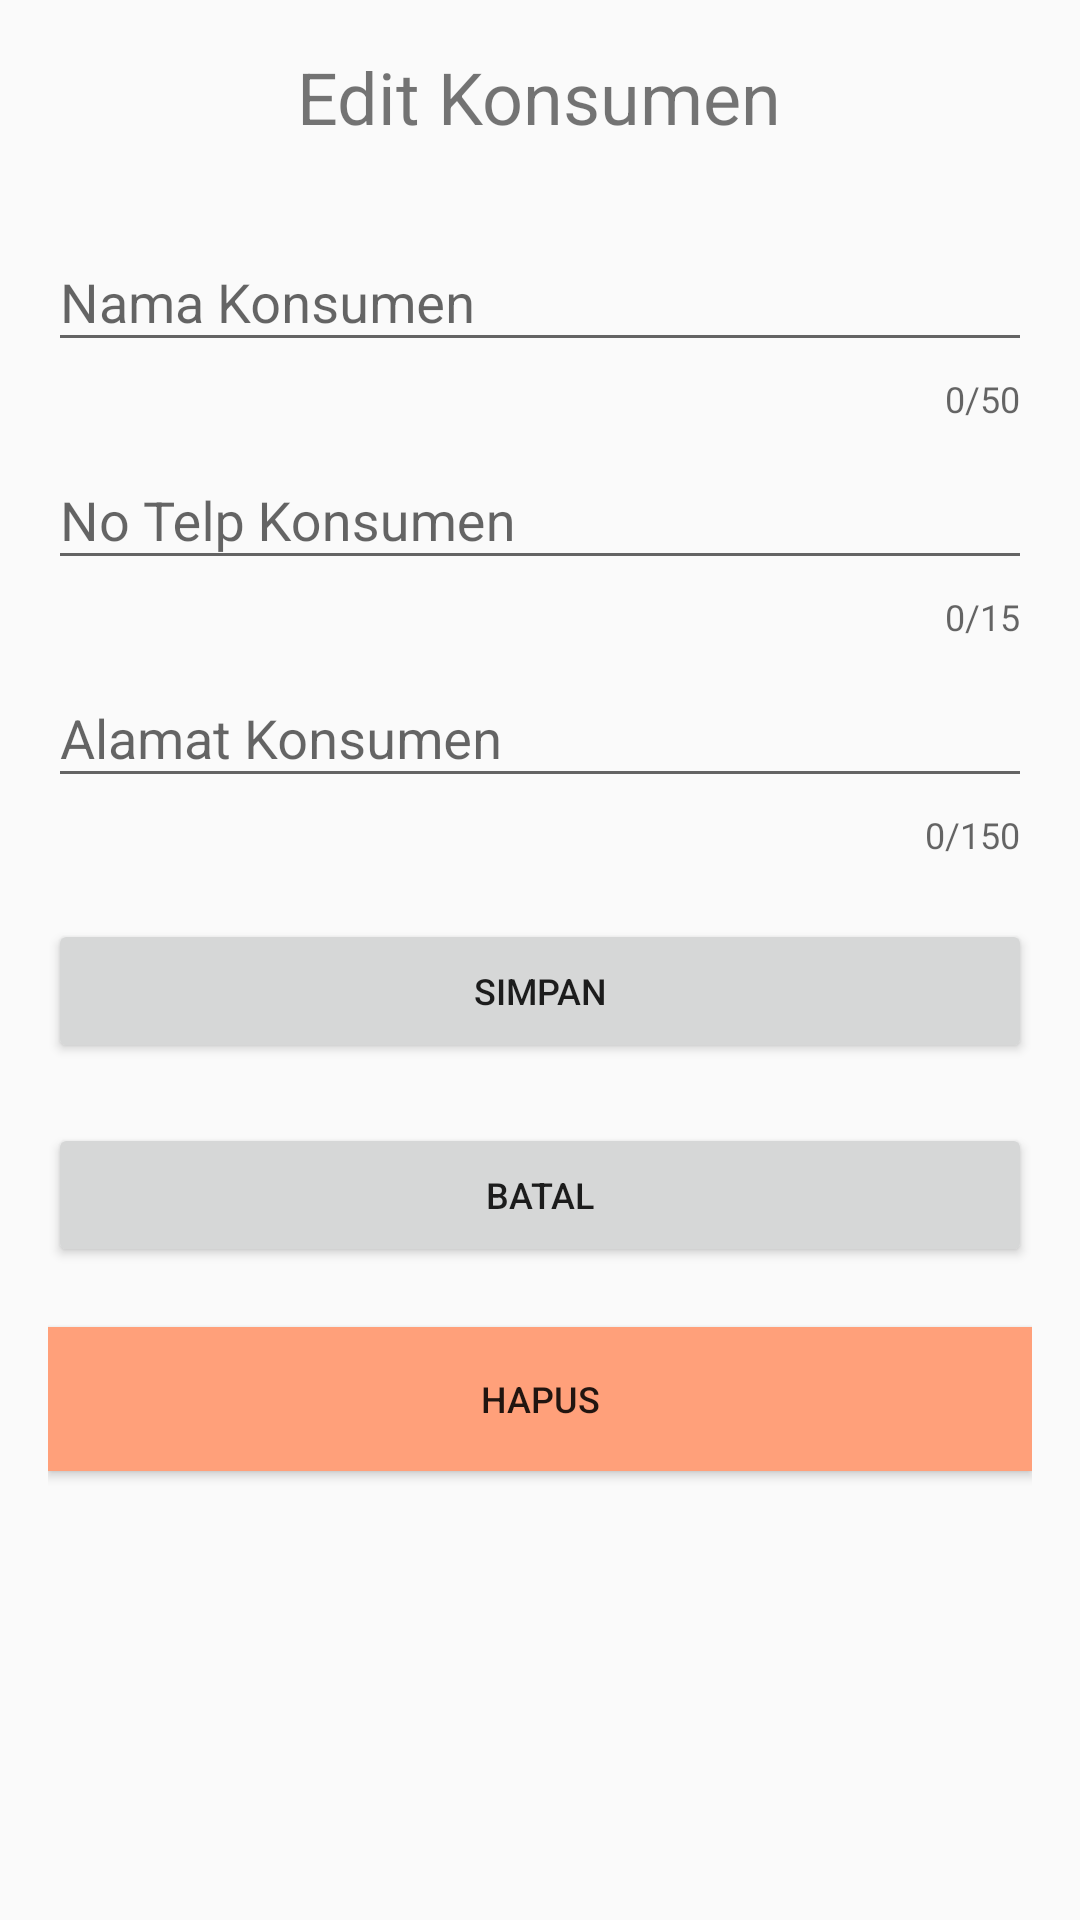

Reconstruct the res/layout file that produces this screen, plus the resources it refers to.
<!-- AndroidManifest.xml: application theme AppTheme -->
<!-- res/layout/activity_edit_data_konsumen.xml -->
<?xml version="1.0" encoding="utf-8"?>
<LinearLayout
    xmlns:android="http://schemas.android.com/apk/res/android"
    xmlns:app="http://schemas.android.com/apk/res-auto"
    xmlns:tools="http://schemas.android.com/tools"
    android:layout_width="match_parent"
    android:layout_height="match_parent"
    android:orientation="vertical"
    android:padding="16dp"
    tools:context=".edit_data_konsumen">

    <TextView
        android:id="@+id/textView_Judul"
        android:layout_width="wrap_content"
        android:layout_height="wrap_content"
        android:layout_gravity="center"
        android:layout_marginBottom="20dp"
        android:text="Edit Konsumen"
        android:textAlignment="center"
        android:textSize="24sp" />
    <android.support.design.widget.TextInputLayout
        android:layout_width="match_parent"
        android:layout_height="wrap_content"
        app:counterEnabled="true"
        app:counterMaxLength="50"
        app:errorEnabled="true">
        <android.support.design.widget.TextInputEditText
            android:id="@+id/text_input_namaKonsumen"
            android:layout_width="match_parent"
            android:layout_height="wrap_content"
            android:hint="Nama Konsumen"
            android:inputType="text"/>
    </android.support.design.widget.TextInputLayout>

    <android.support.design.widget.TextInputLayout
        android:layout_width="match_parent"
        android:layout_height="wrap_content"
        app:counterEnabled="true"
        app:counterMaxLength="15"
        app:errorEnabled="true">

        <android.support.design.widget.TextInputEditText
            android:id="@+id/text_input_noTelpKonsumen"
            android:layout_width="match_parent"
            android:layout_height="wrap_content"
            android:hint="No Telp Konsumen"
            android:inputType="number"/>
    </android.support.design.widget.TextInputLayout>
    <android.support.design.widget.TextInputLayout
        android:layout_width="match_parent"
        android:layout_height="wrap_content"
        app:counterEnabled="true"
        app:counterMaxLength="150"
        app:errorEnabled="true">

        <android.support.design.widget.TextInputEditText
            android:id="@+id/text_input_alamatKonsumen"
            android:layout_width="match_parent"
            android:layout_height="wrap_content"
            android:hint="Alamat Konsumen"
            android:inputType="text"/>
    </android.support.design.widget.TextInputLayout>

    <Button
        android:id="@+id/button_simpan"
        android:layout_width="match_parent"
        android:layout_height="wrap_content"
        android:layout_marginBottom="20dp"
        android:layout_marginTop="20dp"
        android:text="SIMPAN"
        android:textSize="12sp" />

    <Button
        android:id="@+id/button_Batal"
        android:layout_width="match_parent"
        android:layout_height="wrap_content"
        android:text="BATAL"
        android:textSize="12sp"
        android:layout_marginBottom="20dp"
        />
    <Button
        android:id="@+id/button_Hapus"
        android:layout_width="match_parent"
        android:layout_height="wrap_content"
        android:text="HAPUS"
        android:textSize="12sp"
        android:background="#FFA07A"/>
</LinearLayout>
<!-- resources referenced by this layout -->
<resources>
  <style name="AppTheme" parent="Theme.AppCompat.Light.NoActionBar">
          
          <item name="colorPrimary">@color/colorPrimary</item>
          <item name="colorPrimaryDark">@color/colorPrimaryDark</item>
          <item name="colorAccent">@color/colorAccent</item>
      </style>
  <color name="colorPrimary">#202F65</color>
  <color name="colorPrimaryDark">#202F65</color>
  <color name="colorAccent">#A1045A</color>
</resources>
